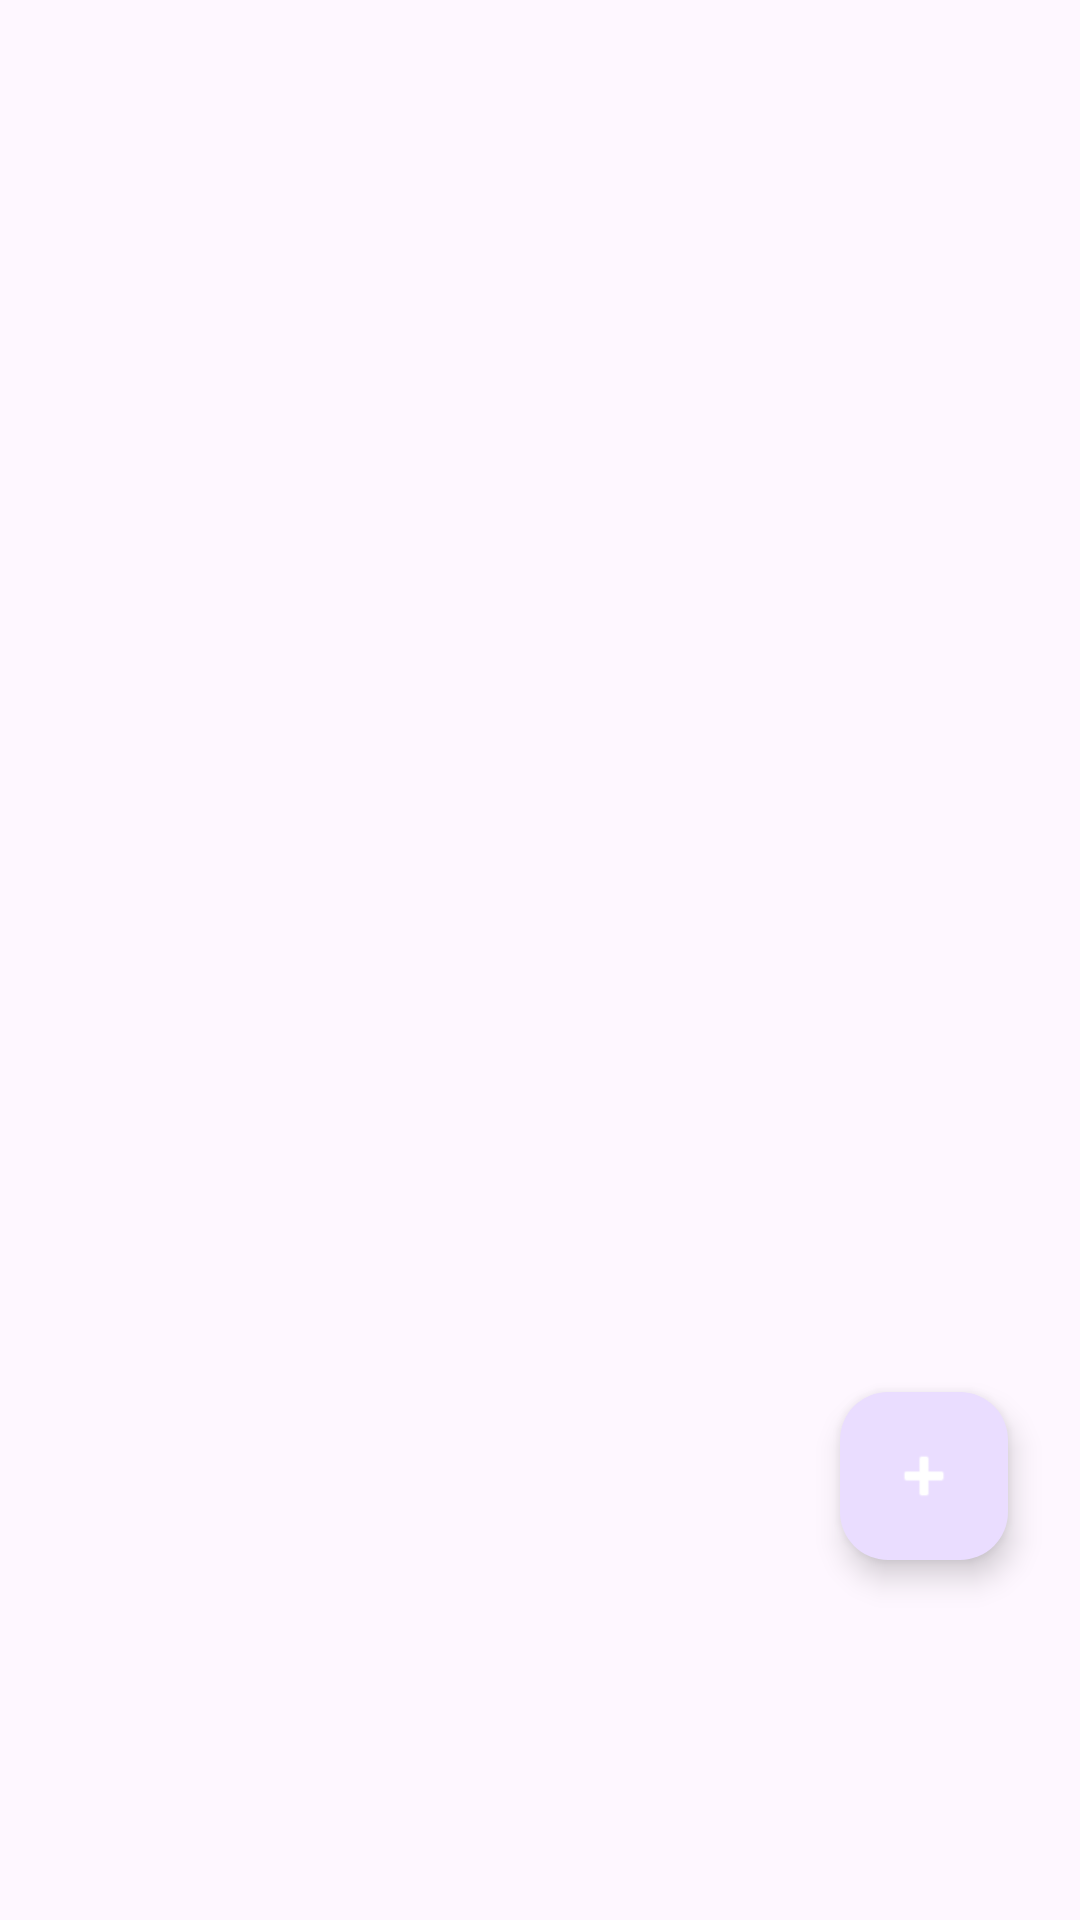

Here is an Android app screen rendered from its layout file. Give the layout XML and the strings, colors and styles it references.
<!-- AndroidManifest.xml: application theme Theme.RecipeApp -->
<!-- res/layout/fragment_recipe.xml -->
<?xml version="1.0" encoding="utf-8"?>
<androidx.constraintlayout.widget.ConstraintLayout
    xmlns:android="http://schemas.android.com/apk/res/android"
    xmlns:app="http://schemas.android.com/apk/res-auto"
    xmlns:tools="http://schemas.android.com/tools"
    android:layout_width="match_parent"
    android:layout_height="match_parent"
    tools:context=".ui.notifications.recipesFragment">

    <ImageView
        android:id="@+id/fruitImage"
        android:layout_width="0dp"
        android:layout_height="200dp"
        android:scaleType="centerCrop"
        android:src="@drawable/pexels_ivan_s_5799685"
        app:layout_constraintEnd_toEndOf="parent"
        app:layout_constraintStart_toStartOf="parent"
        app:layout_constraintTop_toTopOf="parent" />

    <androidx.recyclerview.widget.RecyclerView
        android:id="@+id/recipeRecyclerView"
        android:layout_width="0dp"
        android:layout_height="0dp"
        android:layout_marginTop="8dp"
        app:layout_constraintBottom_toBottomOf="parent"
        app:layout_constraintEnd_toEndOf="parent"
        app:layout_constraintHorizontal_bias="0.0"
        app:layout_constraintStart_toStartOf="parent"
        app:layout_constraintTop_toBottomOf="@+id/fruitImage"
        app:layout_constraintVertical_bias="0.0" />

    <com.google.android.material.floatingactionbutton.FloatingActionButton
        android:id="@+id/fabAddRecipe"
        android:layout_width="wrap_content"
        android:layout_height="wrap_content"
        android:layout_marginEnd="24dp"
        android:layout_marginBottom="120dp"
        android:src="@android:drawable/ic_input_add"
        android:contentDescription="Add Recipe"
        app:tint="@android:color/white"
        app:layout_constraintBottom_toBottomOf="parent"
        app:layout_constraintEnd_toEndOf="parent" />

</androidx.constraintlayout.widget.ConstraintLayout>
<!-- resources referenced by this layout -->
<resources>
  <style name="Theme.RecipeApp" parent="Theme.Material3.DayNight.NoActionBar">
          <item name="windowActionBar">false</item>
          <item name="android:windowActionBar">false</item>
          <item name="windowNoTitle">true</item>
  
          <item name="colorPrimary">@color/purple_500</item>
          <item name="colorOnPrimary">@color/white</item>
  
          <item name="colorSecondary">@color/teal_200</item>
          <item name="colorOnSecondary">@color/black</item>
  
          <item name="android:statusBarColor">@color/purple_700</item>
  
      </style>
  <!-- not gathered from this repository: default colours our renderer supplied (Android Studio template values) -->
  <color name="purple_500">#FF6200EE</color>
  <color name="purple_700">#FF3700B3</color>
  <color name="teal_200">#FF03DAC5</color>
  <color name="black">#FF000000</color>
  <color name="white">#FFFFFFFF</color>
</resources>
